Image classification data set "bild_daten" (kattyterra/Gewebeklassifikation_PyTorch on GitHub). Class labels (4): epithel, Snp, stroma, xtra.

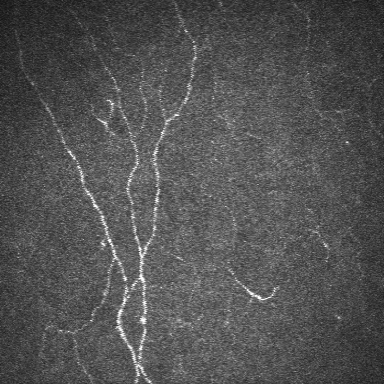
Label: Snp

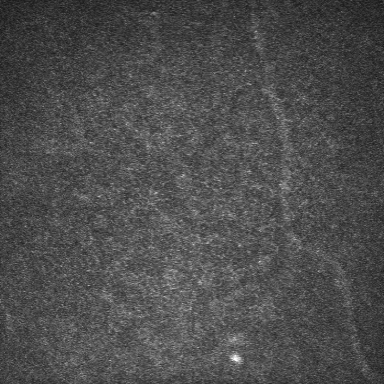
Label: epithel

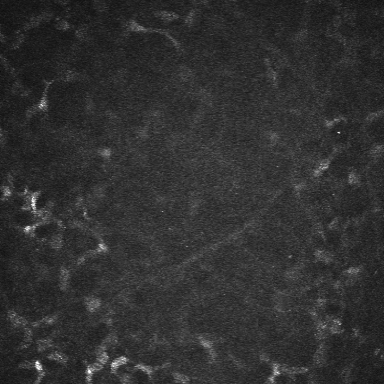
Label: stroma

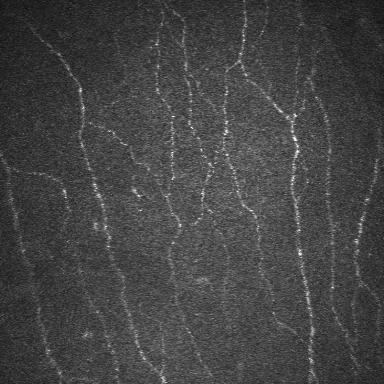
Label: Snp

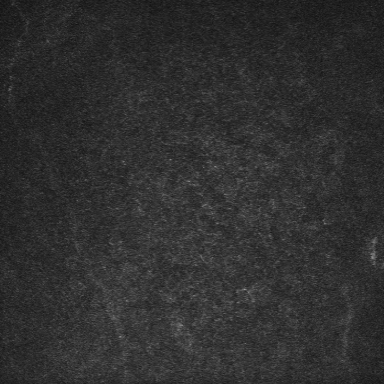
Label: epithel

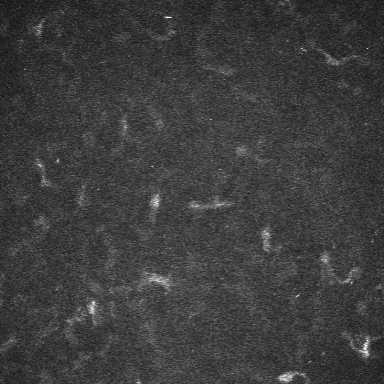
Label: stroma
